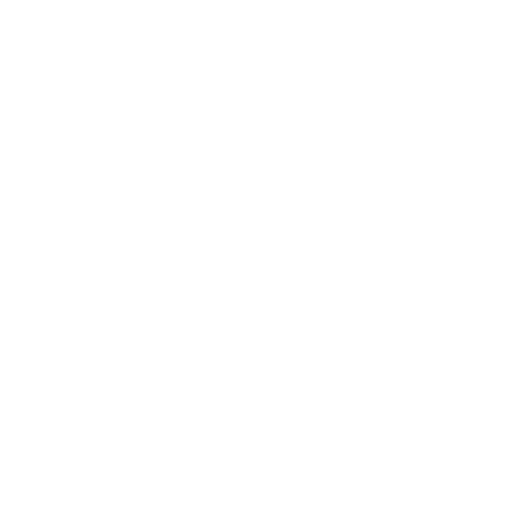
t = 0.00 s
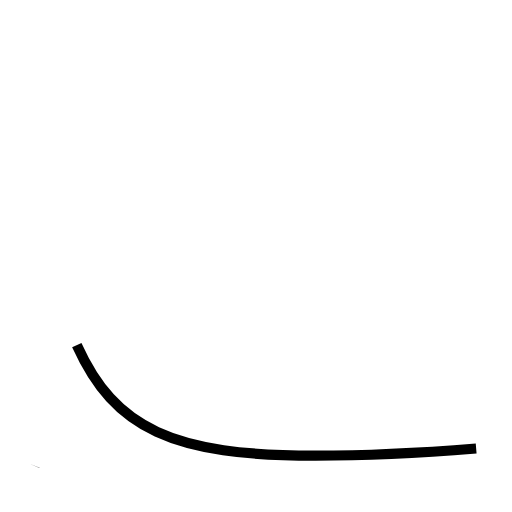
t = 1.30 s
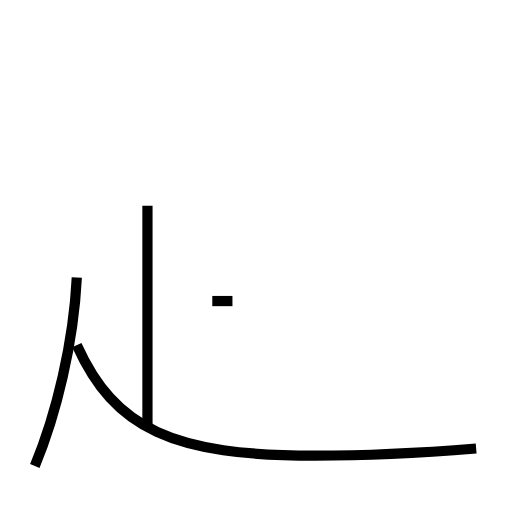
t = 2.57 s
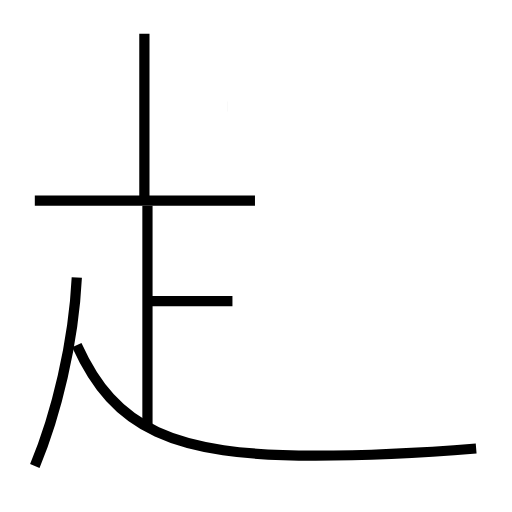
t = 3.88 s
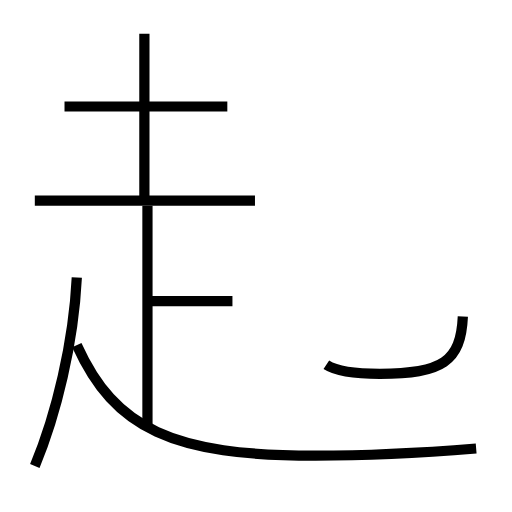
t = 4.86 s
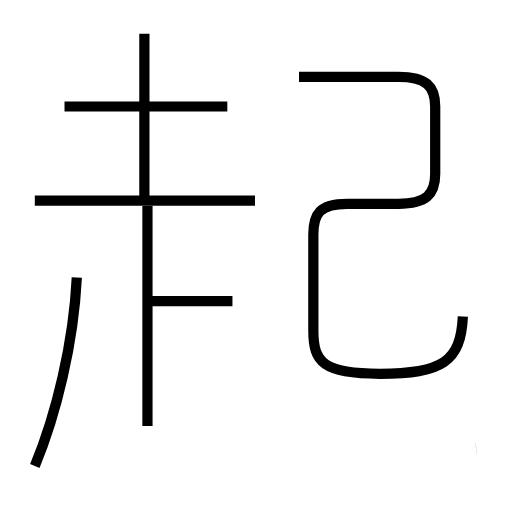
t = 6.38 s

The animated SVG that drew these frames (rendered in a browser with its animation timeline set to each time). Animation: 8 SMIL elements (animate=8); one cycle of 6.38 s.

<?xml version='1.0' encoding='utf-8'?>
<svg viewBox="0.0 -6.0 50.0 50.0" version="1.1" xmlns="http://www.w3.org/2000/svg"><rect x="-1000" y="-1000" width="2000" height="2000" stroke="white" fill="white" /><g style="fill:none;stroke:#000000;stroke-width:1"><path d="M 46.5 -0.2 C 41.5 0.2 36.8 0.5 30.8 0.5 C 16.9 0.5 11.2 -2.1 7.5 -10.3 " transform="translate(0.0 38.0)" stroke-dasharray="43.29432915274031" stroke-dashoffset="43.29432915274031"><animate attributeName="stroke-dashoffset" from="43.29432915274031" to="0" dur="1.2988298745822093s" begin="0s; anim_end.end" fill="freeze" id="anim0" /></path><path d="M 3.4 1.5 C 5.5 -3.5 7.2 -10.6 7.5 -16.9 " transform="translate(0.0 38.0)" stroke-dasharray="18.936642799544366" stroke-dashoffset="18.936642799544366"><animate attributeName="stroke-dashoffset" from="18.936642799544366" to="0" dur="0.5680992839863309s" begin="anim0.end" fill="freeze" id="anim1" /></path><path d="M 14.4 -2.4 L 14.4 -23.9 " transform="translate(0.0 38.0)" stroke-dasharray="21.5" stroke-dashoffset="21.5"><animate attributeName="stroke-dashoffset" from="21.5" to="0" dur="0.645s" begin="anim1.end" fill="freeze" id="anim2" /></path><path d="M 22.7 -14.6 L 14.8 -14.6 " transform="translate(0.0 38.0)" stroke-dasharray="7.899999999999999" stroke-dashoffset="7.899999999999999"><animate attributeName="stroke-dashoffset" from="7.899999999999999" to="0" dur="0.23699999999999996s" begin="anim2.end" fill="freeze" id="anim3" /></path><path d="M 24.9 -24.4 L 3.4 -24.4 " transform="translate(0.0 38.0)" stroke-dasharray="21.5" stroke-dashoffset="21.5"><animate attributeName="stroke-dashoffset" from="21.5" to="0" dur="0.645s" begin="anim3.end" fill="freeze" id="anim4" /></path><path d="M 14.1 -24.4 L 14.1 -40.7 " transform="translate(0.0 38.0)" stroke-dasharray="16.300000000000004" stroke-dashoffset="16.300000000000004"><animate attributeName="stroke-dashoffset" from="16.300000000000004" to="0" dur="0.4890000000000001s" begin="anim4.end" fill="freeze" id="anim5" /></path><path d="M 22.2 -33.6 L 6.3 -33.6 " transform="translate(0.0 38.0)" stroke-dasharray="15.899999999999999" stroke-dashoffset="15.899999999999999"><animate attributeName="stroke-dashoffset" from="15.899999999999999" to="0" dur="0.4769999999999999s" begin="anim5.end" fill="freeze" id="anim6" /></path><path d="M 45.2 -13.1 C 45.0 -8.7 43.2 -7.5 37.1 -7.5 C 31.6 -7.5 30.6 -8.6 30.6 -11.7 L 30.6 -21.1 C 30.6 -23.1 31.2 -24.1 33.9 -24.1 L 38.9 -24.1 C 41.6 -24.1 42.5 -25.0 42.5 -27.0 L 42.5 -33.6 C 42.5 -35.6 41.6 -36.5 38.9 -36.5 L 29.2 -36.5" transform="translate(0.0 38.0)" stroke-dasharray="67.2259465385754" stroke-dashoffset="67.2259465385754"><animate attributeName="stroke-dashoffset" from="67.2259465385754" to="0" dur="2.016778396157262s" begin="anim6.end" fill="freeze" id="anim_end" /></path></g></svg>
